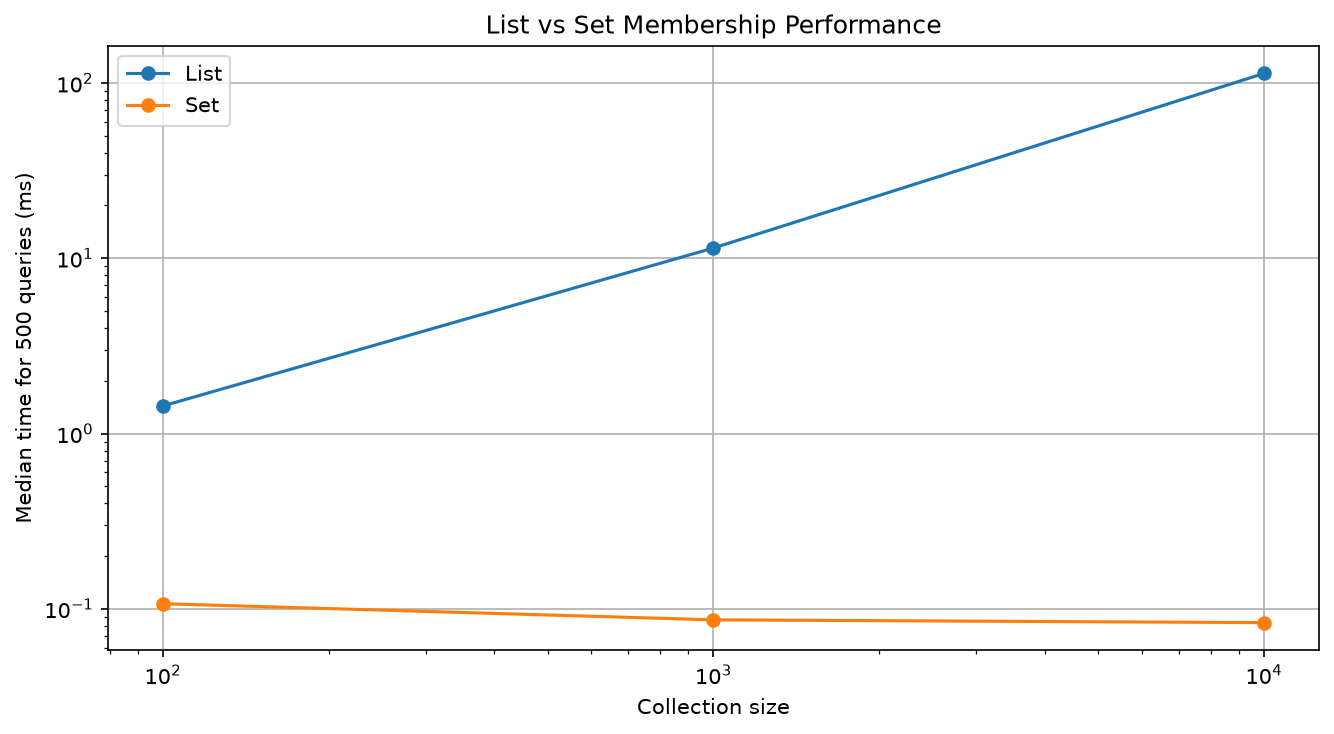

The file beside this chart, header and first rows:
size, repeats, queries_per_repeat, list_median_ms, set_median_ms, list_us_per_query, set_us_per_query
100, 5, 500, 1.437, 0.1069, 2.875, 0.2138
1000, 5, 500, 11.44, 0.0865, 22.88, 0.173
10000, 5, 500, 113.3, 0.0834, 226.6, 0.1668
